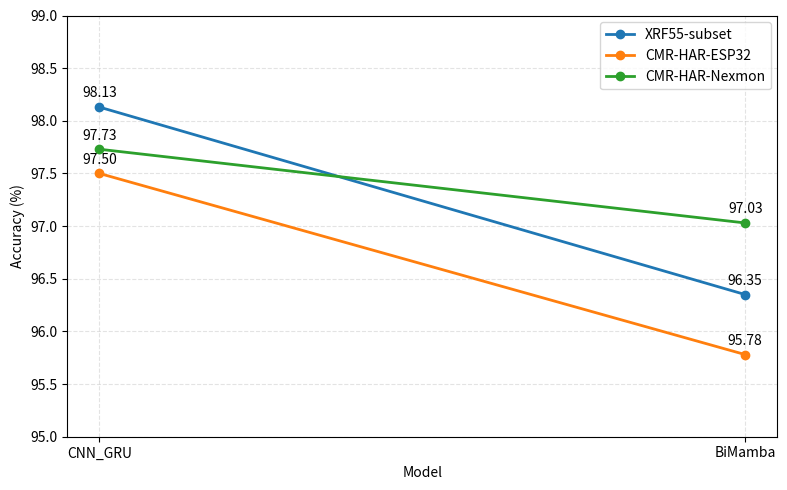

Write Python code to recreate this figure.
import matplotlib.pyplot as plt

SPLIT_BY_REPEAT = 1

if SPLIT_BY_REPEAT:
    # split by repeat number
    # models = ["ResNet1D", "CNN_GRU", "BiMamba"]
    # datasets = {
    #     "XRF55-subset": [99.27, 98.13, 96.35],
    #     "ESP":   [99.69, 97.5, 95.78],
    #     "ASUS":  [99.14, 97.73, 97.03],
    # }
    models = ["CNN_GRU", "BiMamba"]
    datasets = {
        "XRF55-subset": [98.13, 96.35],
        "CMR-HAR-ESP32":   [97.5, 95.78],
        "CMR-HAR-Nexmon":  [97.73, 97.03],
    }
else:
    pass

plt.figure(figsize=(8, 5))

for name, values in datasets.items():
    plt.plot(models, values, marker="o", linewidth=2, label=name)

    for x, y in zip(models, values):
        plt.annotate(
            f"{y:.2f}",
            (x, y),
            xytext=(0, 7),
            textcoords="offset points",
            ha="center"
        )

plt.xlabel("Model")
plt.ylabel("Accuracy (%)")

# Gộp tất cả các list lại rồi tìm min
min_value = min(val for sublist in datasets.values() for val in sublist)
max_value = max(val for sublist in datasets.values() for val in sublist)


plt.ylim(int(min_value), min(int(max_value) + 5, 99))
plt.grid(True, linestyle="--", alpha=0.35)
plt.legend()

plt.tight_layout()
plt.savefig("model_accuracy_comparison.png", dpi=300, bbox_inches="tight")
plt.show()
